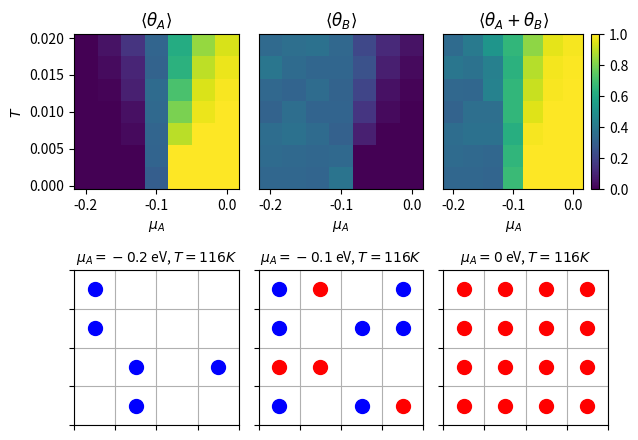

Here is the Python script that generated this plot:
import numpy as np
import matplotlib.pyplot as plt

def initialize_lattice(size):
    # Create a 2D array with dimensions size x size
    lattice = np.zeros((size, size), dtype=int)
    return lattice


def compute_neighbor_indices(size):
    # Create an empty dictionary to hold neighbor indices
    neighbor_indices = {}
    
    # Iterate over each position in the lattice
    for x in range(size):
        for y in range(size):
            # Calculate neighbor positions with wrapping
            neighbors = [
                ((x - 1) % size, y),  
                ((x + 1) % size, y),  
                (x, (y - 1) % size),  
                (x, (y + 1) % size)   
            ]
            # Store neighbors in the dictionary
            neighbor_indices[(x, y)] = neighbors
    return neighbor_indices
    

def calculate_interaction_energy(lattice, site, particle, neighbor_indices, epsilon_AA, epsilon_BB, epsilon_AB):
    # Get coordinates of the site
    x, y = site
    interaction_energy = 0
    
    # Iterate over each neighbor
    for neighbor in neighbor_indices[(x, y)]:
        neighbor_particle = lattice[neighbor[0]][neighbor[1]]
        
        # Check if the neighbor is occupied
        if neighbor_particle != 0:
            if particle == 1: 
                if neighbor_particle == 1: 
                    interaction_energy += epsilon_AA
                else: 
                    interaction_energy += epsilon_AB
            else:  
                if neighbor_particle == 2:  
                    interaction_energy += epsilon_BB
                else: 
                    interaction_energy += epsilon_AB
    return interaction_energy


def attempt_move(lattice, N_A, N_B, N_empty, neighbor_indices, params):
    size = lattice.shape[0]  # Dimension of lattice
    N_sites = size * size
    beta = 1 / params['T']
    
    # Extract parameters
    epsilon_A = params['epsilon_A']
    epsilon_B = params['epsilon_B']
    epsilon_AA = params['epsilon_AA']
    epsilon_BB = params['epsilon_BB']
    epsilon_AB = params['epsilon_AB']
    mu_A = params['mu_A']
    mu_B = params['mu_B']
    
    # Decide whether to add or remove a particle (50% chance each)
    if np.random.rand() < 0.5: #Adding
        if N_empty == 0:
            return N_A, N_B, N_empty 
        
        # Select a random site from empty sites
        empty_sites = np.argwhere(lattice == 0)
        site = empty_sites[np.random.choice(empty_sites.shape[0])]
        
        # Decide which particle to add (A or B) with equal probability
        if np.random.rand() < 0.5:  
            particle = 1
            mu = mu_A
            epsilon = epsilon_A
            N_s = N_A
        else: 
            particle = 2
            mu = mu_B
            epsilon = epsilon_B
            N_s = N_B
        
        # Calculate delta_E
        delta_E = epsilon + calculate_interaction_energy(lattice, tuple(site), particle, neighbor_indices, epsilon_AA, epsilon_BB, epsilon_AB)
        
        # Calculate acceptance probability
        acc_prob = min(1, (N_empty) / (N_s + 1) * np.exp(-beta * (delta_E - mu)))
        
        # Generate a random number
        r = np.random.rand()
        if r < acc_prob:
            lattice[site[0], site[1]] = particle
            if particle == 1:
                N_A += 1
            else:
                N_B += 1
            N_empty -= 1
    else:  # Removing
        if N_sites - N_empty == 0:
            return N_A, N_B, N_empty  # No particles to remove
        
        # Select a random site from occupied sites
        occupied_sites = np.argwhere(lattice != 0)
        site = occupied_sites[np.random.choice(occupied_sites.shape[0])]
        
        # Get the particle at site
        particle = lattice[site[0], site[1]]
        
        if particle == 1:
            mu = mu_A
            epsilon = epsilon_A
            N_s = N_A
        else: 
            mu = mu_B
            epsilon = epsilon_B
            N_s = N_B
        
        # Calculate delta_E
        delta_E = -epsilon - calculate_interaction_energy(lattice, tuple(site), particle, neighbor_indices, epsilon_AA, epsilon_BB, epsilon_AB)
        
        # Calculate acceptance probability
        acc_prob = min(1, N_s / (N_empty + 1) * np.exp(-beta * (delta_E + mu)))
        
        # Generate a random number
        r = np.random.rand()
        if r < acc_prob:
            lattice[site[0], site[1]] = 0  # Remove particle
            if particle == 1:
                N_A -= 1
            else:
                N_B -= 1
            N_empty += 1
            
    return N_A, N_B, N_empty


def run_simulation(size, n_steps, params):
    # Initialize the lattice and compute neighbor indices
    lattice = initialize_lattice(size)
    neighbor_indices = compute_neighbor_indices(size)
    N_sites = size * size
    
    # Initialize counts
    N_A = 0
    N_B = 0
    N_empty = N_sites
    
    # Create arrays for coverage
    coverage_A = np.zeros(n_steps)
    coverage_B = np.zeros(n_steps)

    for step in range(n_steps):
        N_A, N_B, N_empty = attempt_move(lattice, N_A, N_B, N_empty, neighbor_indices, params)
        
        # Update coverage
        coverage_A[step] = N_A / N_sites
        coverage_B[step] = N_B / N_sites

    return lattice, coverage_A, coverage_B


def plot_lattice(lattice, ax, title):
    size = lattice.shape[0]  # Get the dimension of the lattice


    for x in range(size):
        for y in range(size):
            if lattice[x, y] == 1:  # Particle A
                ax.plot(x + 0.5, y + 0.5, 'ro', markersize=10)  
            elif lattice[x, y] == 2:  # Particle B
                ax.plot(x + 0.5, y + 0.5, 'bo', markersize=10)  

    # Set axis limits and labels
    ax.set_xlim(0, size)
    ax.set_ylim(0, size)
    ax.set_xticks(np.arange(0, size + 1, 1))  # Keep the ticks
    ax.set_yticks(np.arange(0, size + 1, 1))  # Keep the ticks
    ax.set_xticklabels(['']*(size+1))  # Remove x tick labels
    ax.set_yticklabels(['']*(size+1))  # Remove y tick labels
    ax.grid()
    ax.set_title(title, fontsize=10)  # Set the title of the axis

    return ax

# Parameters
size = 4
n_steps = 10000
mus_A = np.linspace(-0.2, 0, 7)
Ts = np.linspace(0.001, 0.019, 7)
params = []
for mu_A in mus_A:
    for T in Ts:
        params.append({
            'epsilon_A': -0.1,
            'epsilon_B': -0.1,
            'epsilon_AA': 0,
            'epsilon_BB': 0,
            'epsilon_AB': 0,
            'mu_A': mu_A,
            'mu_B': -0.1,
            'T': T  
        })

# Run the simulation, example snippet to test if functions are working
np.random.seed(42)
final_lattice = np.zeros((len(mus_A), len(Ts), size, size))
mean_coverage_A = np.zeros((len(mus_A), len(Ts)))
mean_coverage_B = np.zeros((len(mus_A), len(Ts)))
for i, param in enumerate(params):
    lattice, coverage_A, coverage_B = run_simulation(size, n_steps, param)
    final_lattice[i // len(Ts), i % len(Ts)] = lattice
    mean_coverage_A[i // len(Ts), i % len(Ts)] = np.mean(coverage_A[-1000:])
    mean_coverage_B[i // len(Ts), i % len(Ts)] = np.mean(coverage_B[-1000:])

# Plot the T-mu_A phase diagram
fig, axs = plt.subplot_mosaic([[0, 1, 2], [3, 4, 5]], figsize=(6.5, 4.5))

# Mean coverage of A
axs[0].pcolormesh(mus_A, Ts, mean_coverage_A.T, cmap='viridis', vmin=0, vmax=1)
axs[0].set_title(r'$\langle \theta_A \rangle$')
axs[0].set_xlabel(r'$\mu_A$')
axs[0].set_ylabel(r'$T$')

# Mean coverage of B
axs[1].pcolormesh(mus_A, Ts, mean_coverage_B.T, cmap='viridis', vmin=0, vmax=1)
axs[1].set_title(r'$\langle \theta_B \rangle$')
axs[1].set_xlabel(r'$\mu_A$')
axs[1].set_yticks([])

# Mean total coverage
cax = axs[2].pcolormesh(mus_A, Ts, mean_coverage_A.T + mean_coverage_B.T, cmap='viridis', vmin=0, vmax=1)
axs[2].set_title(r'$\langle \theta_A + \theta_B \rangle$')
axs[2].set_xlabel(r'$\mu_A$')
axs[2].set_yticks([])
fig.colorbar(cax, ax=axs[2], location='right', fraction=0.1)

# Plot the final lattice configuration

# mu_A = -0.2 eV and T = 116K
axs[3] = plot_lattice(final_lattice[0, 3], axs[3], r'$\mu_A = -0.2$ eV, $T = 116K$')

# mu_A = -0.1 eV and T = 116K
axs[4] = plot_lattice(final_lattice[3, 3], axs[4], r'$\mu_A = -0.1$ eV, $T = 116K$')

# mu_A = 0 eV and T = 116K
axs[5] = plot_lattice(final_lattice[6, 3], axs[5], r'$\mu_A = 0$ eV, $T = 116K$')

plt.tight_layout()
plt.show()
plt.savefig("Example_Simulation.png")